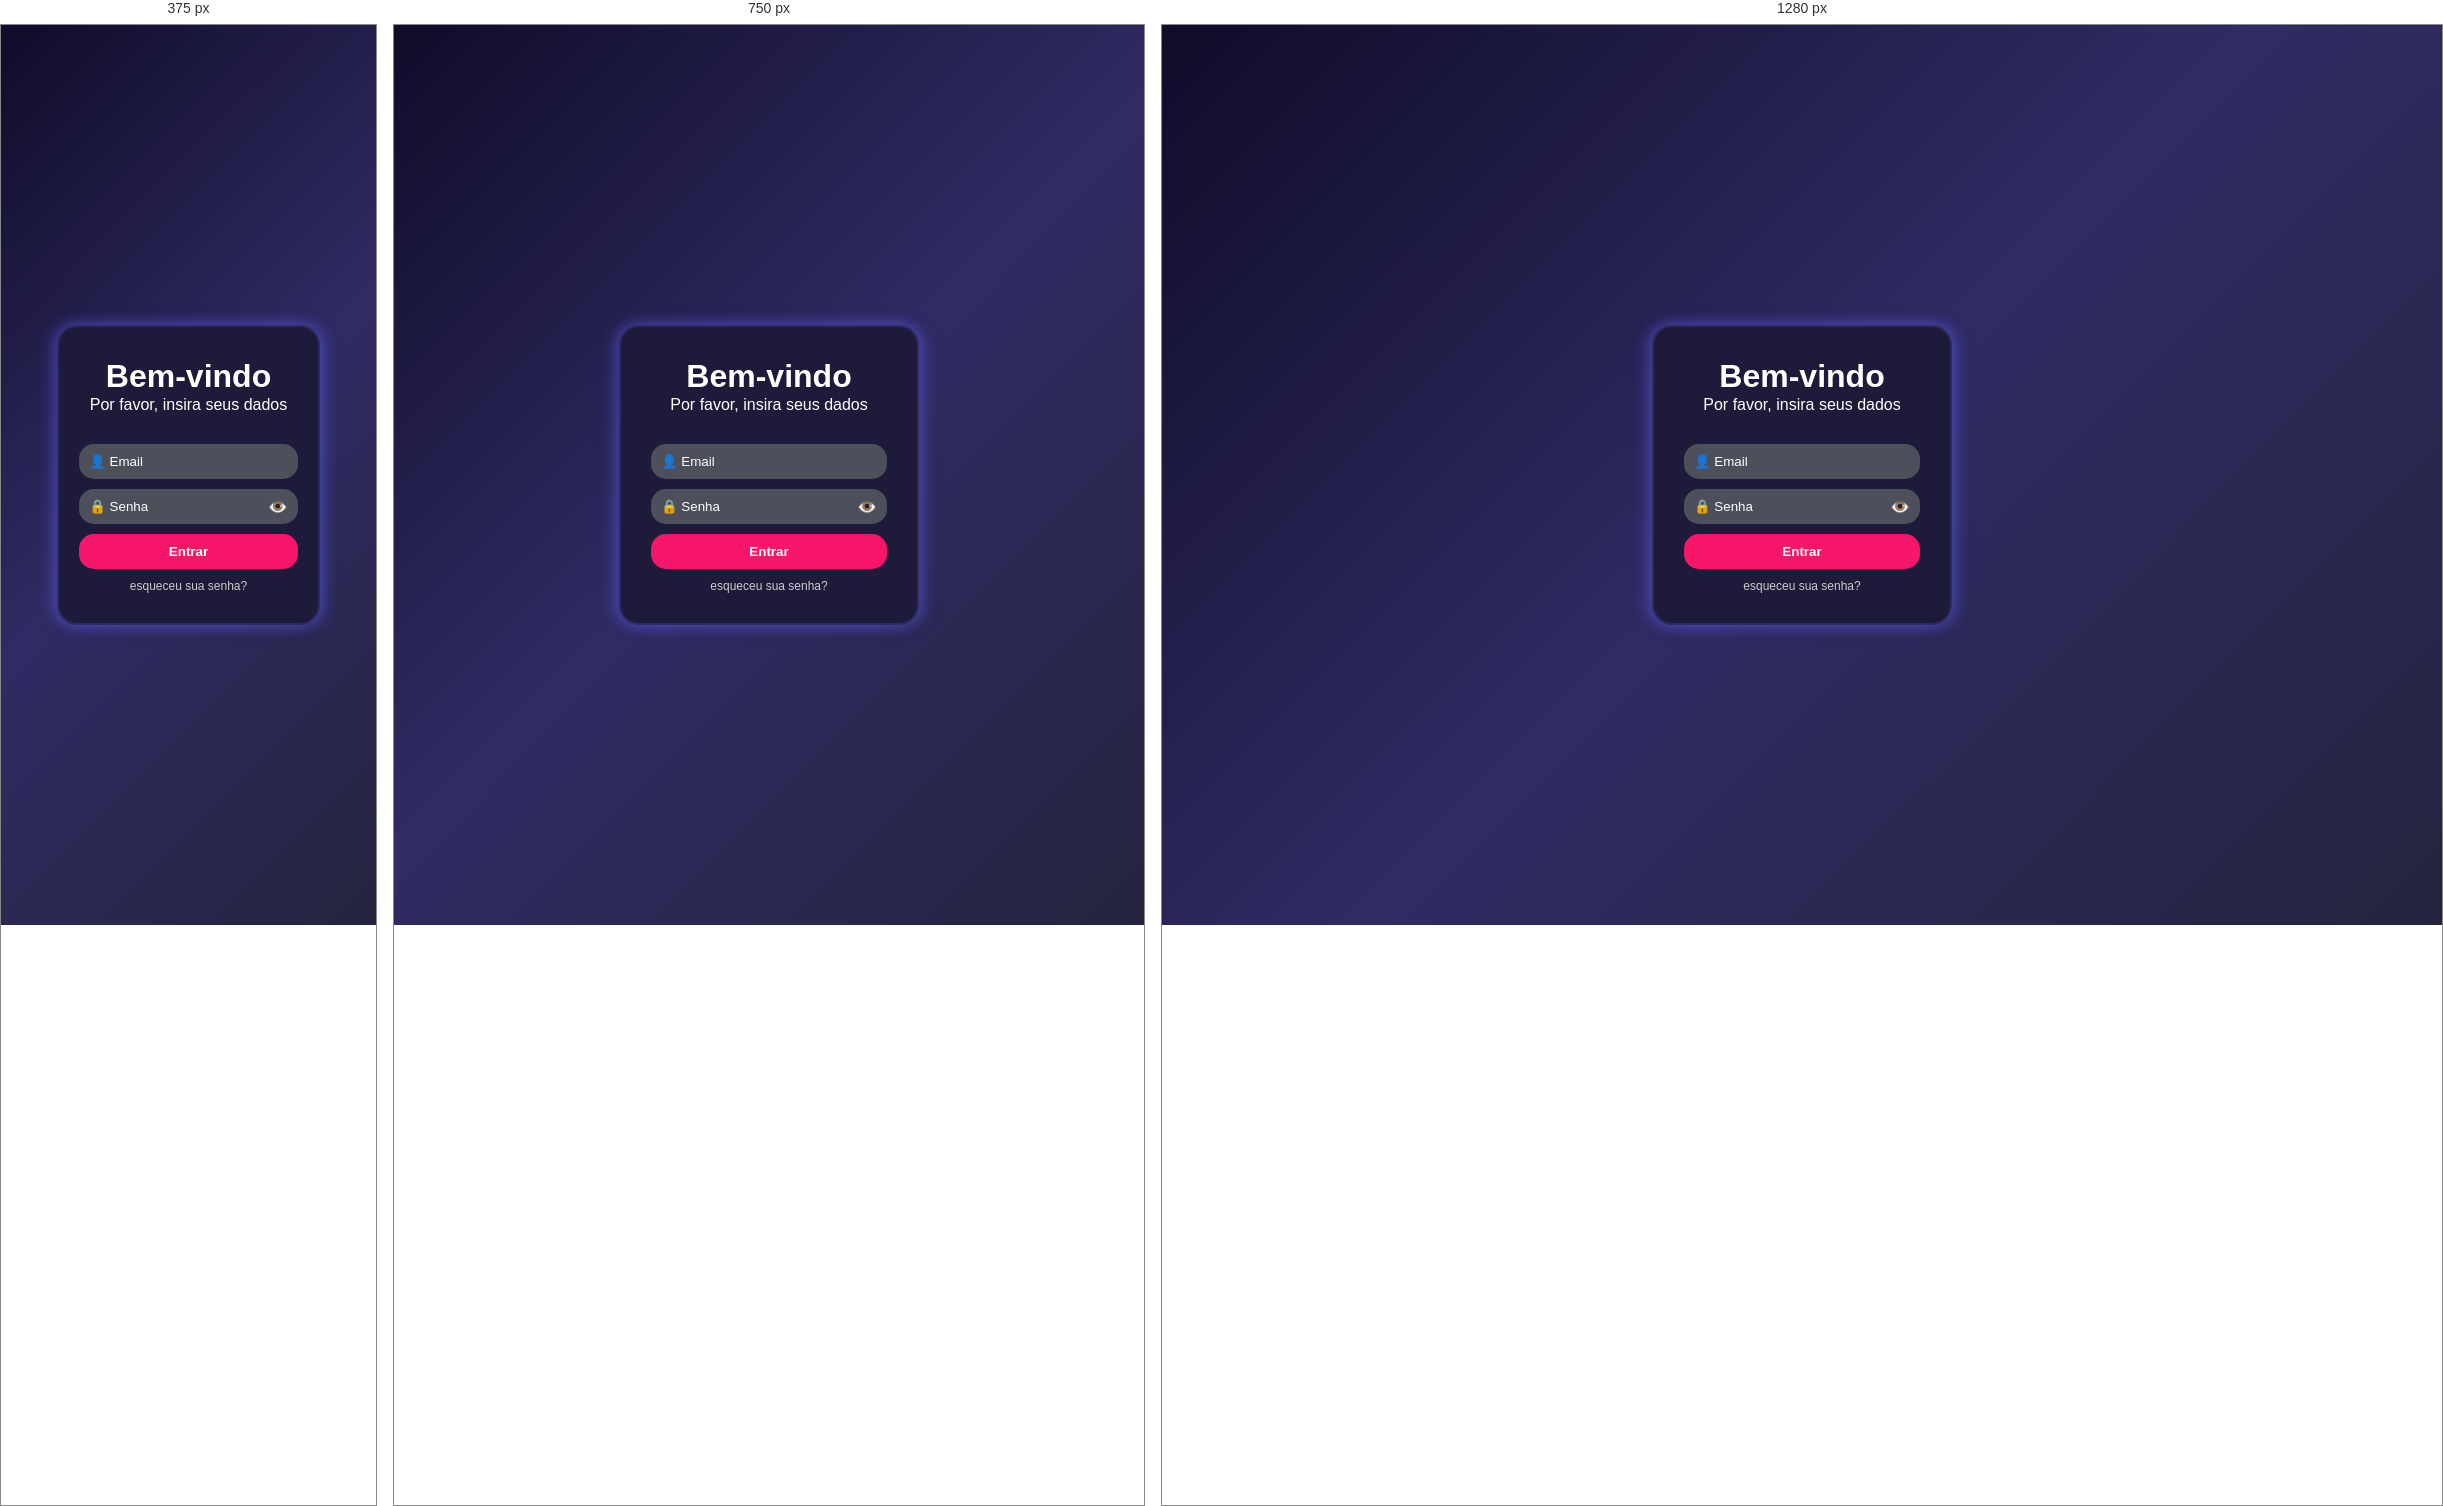
Rendered at 375 px, 750 px and 1280 px, left to right.

<!-- file: index.html -->
<!DOCTYPE html>
<html lang="pt-BR">

<head>
    <meta charset="UTF-8">
    <meta name="viewport" content="width=device-width, initial-scale=1.0">
    <link rel="stylesheet" type="text/css" href="style.css">
    <title>Login</title>
</head>

<body>
    <main>
        <div class="bemvindo">
            <h1>Bem-vindo</h1>
            <p>Por favor, insira seus dados</p>
        </div>
        <form>
            <label for="email"></label>
            <input type="email" id="email" placeholder="&#128100 Email" required>

            <div class="input-senha">
                <input type="password" id="senha" placeholder="🔒 Senha" required>
                <span class="icone" onclick="toggleSenha()">👁️</span>
            </div>
            <button type="submit">Entrar</button>
            <a href="#" class="recuperar">esqueceu sua senha?</a>
        </form>
    </main>


    <script src="script.js"></script>

</body>

</html>

/* @media block from style.css */
@media (max-width: 600px){
    main{
        padding: 20px;
    }
}

/* @media block from style.css */
@media (max-width: 900px){
    main{
        width: 70%;
    }
}